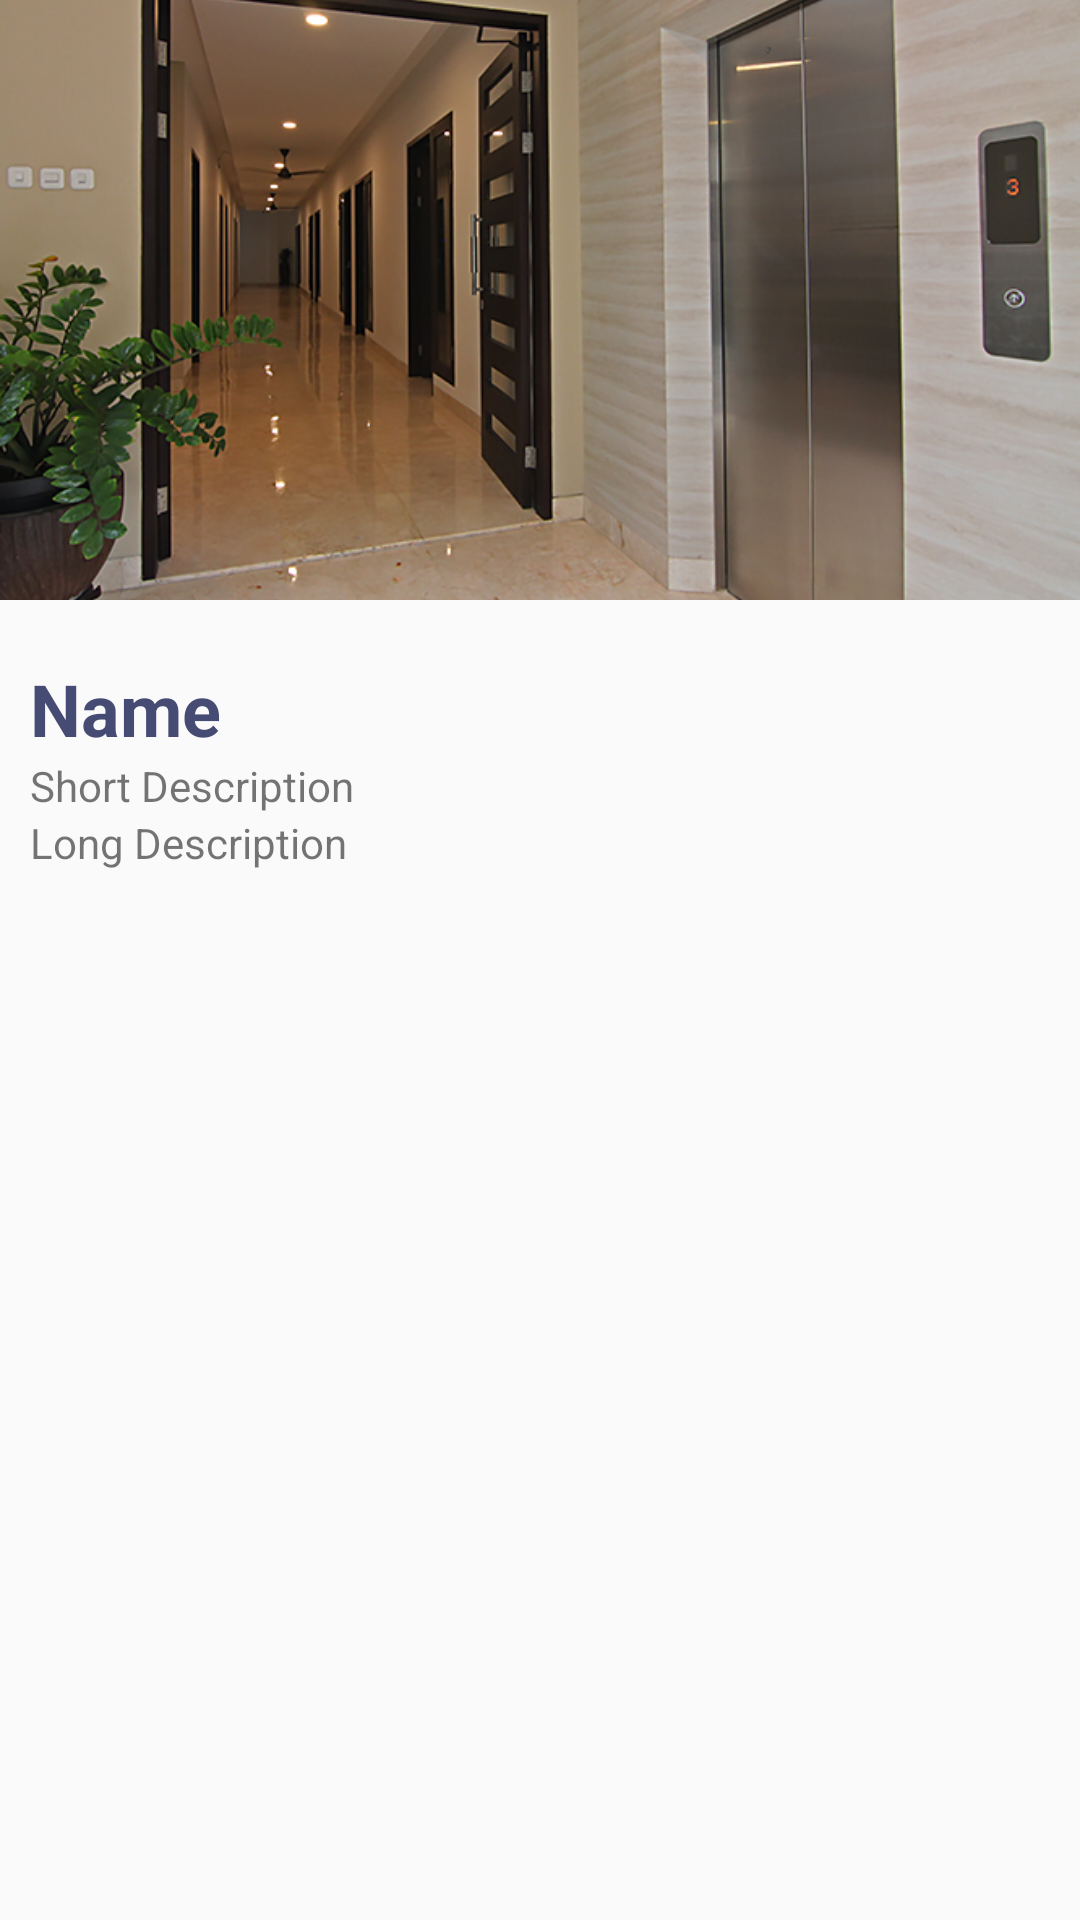

Reconstruct the res/layout file that produces this screen, plus the resources it refers to.
<!-- AndroidManifest.xml: application theme AppTheme -->
<!-- res/layout/fragment_property_detail.xml -->
<?xml version="1.0" encoding="utf-8"?>
<ScrollView xmlns:android="http://schemas.android.com/apk/res/android"
    xmlns:app="http://schemas.android.com/apk/res-auto"
    xmlns:tools="http://schemas.android.com/tools"
    android:layout_width="match_parent"
    android:layout_height="match_parent">

    <LinearLayout
        android:layout_width="match_parent"
        android:layout_height="wrap_content"
        android:orientation="vertical">

        <ImageView
            android:id="@+id/image"
            android:layout_width="match_parent"
            android:layout_height="200dp"
            android:scaleType="centerCrop"
            app:srcCompat="@drawable/homeapps"
            tools:srcCompat="@drawable/homeapps" />

        <LinearLayout
            android:layout_width="match_parent"
            android:layout_height="wrap_content"
            android:layout_margin="10dp"
            android:orientation="vertical">

            <TextView
                android:id="@+id/name"
                android:layout_width="match_parent"
                android:layout_height="wrap_content"
                android:paddingTop="10dp"
                android:text="Name"
                android:textColor="@color/colorPrimary"
                android:textSize="24sp"
                android:textStyle="bold"
                app:autoSizeTextType="none" />

            <TextView
                android:id="@+id/description_short"
                android:layout_width="match_parent"
                android:layout_height="wrap_content"
                android:text="Short Description" />

            <TextView
                android:id="@+id/description_long"
                android:layout_width="match_parent"
                android:layout_height="wrap_content"
                android:text="Long Description" />

            <LinearLayout
                android:id="@+id/form_inquiry"
                android:layout_width="match_parent"
                android:layout_height="wrap_content"
                android:orientation="vertical"
                android:visibility="gone">

                <TextView
                    android:layout_width="match_parent"
                    android:layout_height="wrap_content"
                    android:paddingTop="10dp"
                    android:paddingBottom="5dp"
                    android:text="Inquiry"
                    android:textColor="@color/colorPrimary"
                    android:textSize="18sp"
                    android:textStyle="bold" />

                <EditText
                    android:id="@+id/edittext_date"
                    android:layout_width="match_parent"
                    android:layout_height="wrap_content"
                    android:layout_marginTop="10dp"
                    android:layout_marginBottom="5dp"
                    android:background="@drawable/edittext_rounded_corner"
                    android:focusable="false"
                    android:hint="Date"
                    android:padding="10dp" />

                <EditText
                    android:id="@+id/edittext_duration"
                    android:layout_width="match_parent"
                    android:layout_height="wrap_content"
                    android:layout_marginTop="10dp"
                    android:layout_marginBottom="5dp"
                    android:background="@drawable/edittext_rounded_corner"
                    android:hint="Duration"
                    android:inputType="number"
                    android:padding="10dp" />

                <EditText
                    android:id="@+id/edittext_room"
                    android:layout_width="match_parent"
                    android:layout_height="wrap_content"
                    android:layout_marginTop="10dp"
                    android:layout_marginBottom="5dp"
                    android:background="@drawable/edittext_rounded_corner"
                    android:hint="Number of room"
                    android:inputType="number"
                    android:padding="10dp" />

                <EditText
                    android:id="@+id/edittext_name"
                    android:layout_width="match_parent"
                    android:layout_height="wrap_content"
                    android:layout_marginTop="10dp"
                    android:layout_marginBottom="5dp"
                    android:background="@drawable/edittext_rounded_corner"
                    android:editable="false"
                    android:focusable="false"
                    android:hint="Name"
                    android:inputType="none"
                    android:padding="10dp" />

                <EditText
                    android:id="@+id/edittext_email"
                    android:layout_width="match_parent"
                    android:layout_height="wrap_content"
                    android:layout_marginTop="10dp"
                    android:layout_marginBottom="5dp"
                    android:background="@drawable/edittext_rounded_corner"
                    android:editable="false"
                    android:focusable="false"
                    android:hint="Email"
                    android:inputType="none"
                    android:padding="10dp" />

                <EditText
                    android:id="@+id/edittext_phone"
                    android:layout_width="match_parent"
                    android:layout_height="wrap_content"
                    android:layout_marginTop="10dp"
                    android:layout_marginBottom="5dp"
                    android:background="@drawable/edittext_rounded_corner"
                    android:editable="false"
                    android:focusable="false"
                    android:hint="Phone"
                    android:inputType="none"
                    android:padding="10dp" />

                <EditText
                    android:id="@+id/edittext_notes"
                    android:layout_width="match_parent"
                    android:layout_height="wrap_content"
                    android:layout_marginTop="10dp"
                    android:layout_marginBottom="5dp"
                    android:background="@drawable/edittext_rounded_corner"
                    android:hint="Notes"
                    android:inputType="textMultiLine"
                    android:padding="10dp" />

                <Button
                    android:id="@+id/btn_submit"
                    android:layout_width="match_parent"
                    android:layout_height="wrap_content"
                    android:layout_marginTop="10dp"
                    android:layout_marginBottom="10dp"
                    android:background="@drawable/button_rounded_corner"
                    android:text="Send Inquiry"
                    android:textAllCaps="false"
                    android:textColor="@color/colorWhite" />

            </LinearLayout>

        </LinearLayout>

    </LinearLayout>


</ScrollView>
<!-- resources referenced by this layout -->
<resources>
  <color name="colorPrimary">#454B72</color>
  <color name="colorWhite">#ABFFFFFF</color>
  <!-- drawable button_rounded_corner (drawable) -->
  <?xml version="1.0" encoding="UTF-8"?>
  <shape xmlns:android="http://schemas.android.com/apk/res/android">
      <solid
          android:color="@color/colorPrimary"
          />
  
      <corners
          android:bottomLeftRadius="10dp"
          android:bottomRightRadius="10dp"
          android:topLeftRadius="10dp"
          android:topRightRadius="10dp" />
  </shape>
  <!-- drawable edittext_rounded_corner (drawable) -->
  <?xml version="1.0" encoding="UTF-8"?>
  <shape xmlns:android="http://schemas.android.com/apk/res/android">
      <stroke
          android:width="1dp"
          android:color="#dddddd" />
  
      <corners
          android:bottomLeftRadius="10dp"
          android:bottomRightRadius="10dp"
          android:topLeftRadius="10dp"
          android:topRightRadius="10dp" />
  </shape>
  <!-- drawable homeapps: png bitmap (drawable, 529546 bytes) -->
  <style name="AppTheme" parent="Theme.AppCompat.Light.DarkActionBar">
          <item name="android:windowActionBar">false</item>
          <item name="android:windowNoTitle">true</item>
          <item name="android:windowFullscreen">true</item>
          
          <item name="colorPrimary">@color/colorPrimary</item>
          <item name="colorPrimaryDark">@color/colorPrimaryDark</item>
          <item name="colorAccent">@color/colorAccent</item>
      </style>
  <color name="colorPrimaryDark">#a5a5a5</color>
  <color name="colorAccent">#D81B60</color>
</resources>
